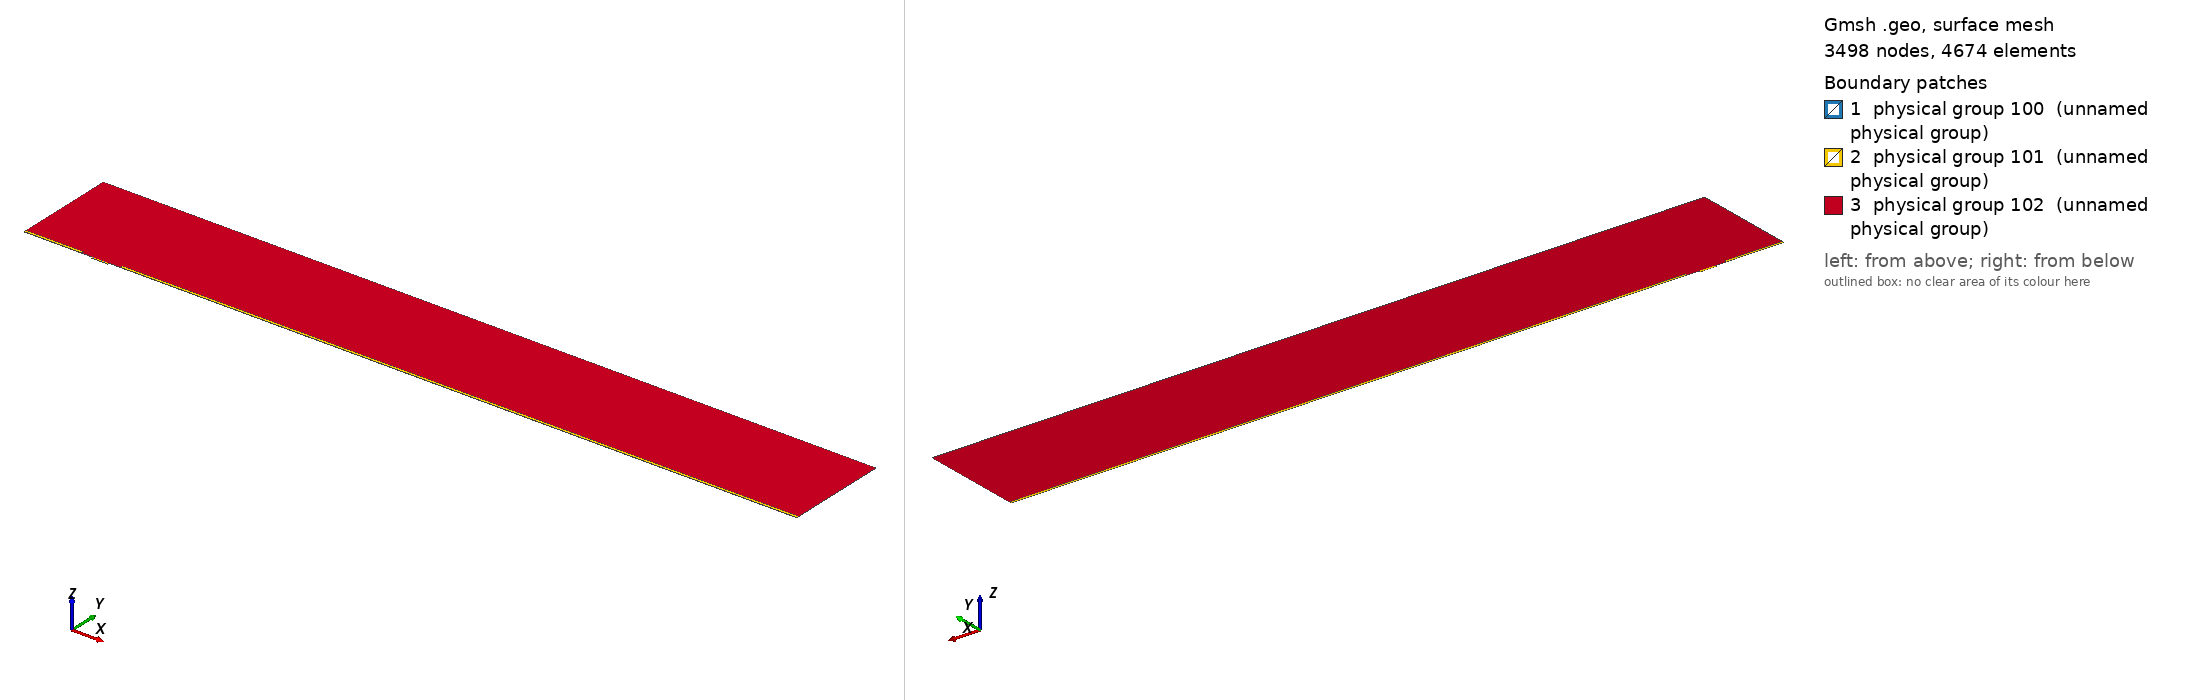

Gmsh geometry script, surface-meshed: 3498 nodes, 4674 surface elements. Boundary patches (legend numbers): 1 physical group 100 (unnamed physical group), 2 physical group 101 (unnamed physical group), 3 physical group 102 (unnamed physical group). Left view from above one corner, right view from below the opposite corner. Legend entries are the model's physical surfaces. The drawing asked Gmsh for element sizes between 1% and 20% of the model's largest extent; the script's own settings can give other sizes.

=== mesh.geo (drawn) ===
// Macro parameters
deltaStar = 1;
D = 2.5 * deltaStar; // depth of the gap 
W = 24 * deltaStar; // width of the gap
r = 16; // length of non-constant quads upstream and downstream of the gap
s = 8; // length of non-constant quads left and right inside the gap
BL = 0.25 * deltaStar; // height of the second layer of quad elements
BL_upper = 3.5 * deltaStar; // height of the third layer of quad elements
x0 = 100 * deltaStar; // x distance from inflow to gap
lengthOutflow = 1000 * deltaStar; // length after the gap
x3 = W + lengthOutflow; // last point of the domain
height = 150 * deltaStar; // height of the triangular region
triagHeightRegion_inflow = height - BL - BL_upper; // height of the triangular region

// Micro parameters
dx = 0.1; // dx of square elements near the leading and trailing edge of the gap (most resolution-demanding points in the domain)
dy = 1.25 * dx; 
size_triag_v_top = 64; // size of the elements in the upper triangular region

// All the value below are between 0 and 1. =1  means the elements are all equal in size. Avoid using values very close to 1, because we dividing by log(p) in the formula.
dy_in_v_right = 1.5; // heighest quad in the upper layer of quads, in the right part of the gap
dy_in_v_left = 1.75; // heighest quad in the upper layer of quads, in the left part of the gap

// fit (check the file scripts/fit_gmsh.py for more details)
p_in_v_left = 1.0335663036230878 - 1.0234149444433507/(W - 0.8098798097181781)^0.5991729377115732; // densitiy concentration of elements inside the gap, vertically, near the left wall.
p_in_v_right = 1.008073572191136 - 1.1471875292840257/(W - 1.2941255994826328)^0.7890392764815325; // densitiy concentration of elements inside the gap, vertically, near the right wall.
p_in_h_bottom = 0.9; // densitiy concentration of elements inside the gap, horizontally. 
p_in_h_top = 0.9; // densitiy concentration of elements inside the gap, horizontally. 

p_out_h = 0.5; // densitiy concentration of elements outside the gap, horizontally.
p_out_h_upper = 0.5; // densitiy concentration of elements outside the gap, horizontally on the upper layer of quads
p_out_v_inflow_dense = 0.8; // densitiy concentration of elements outside the gap, vertically, near the inflow and the gap
p_out_v_inflow_sparse = 0.99; // densitiy concentration of elements outside the gap, vertically, near the inflow and far from the gap
p_out_v_outflow_dense = 0.9; // densitiy concentration of elements outside the gap, vertically, near the outflow and the gap
p_out_v_outflow_sparse = 0.995; // densitiy concentration of elements outside the gap, vertically, near the outflow and far from the gap
p_triag_h_inflow = 0.8; // densitiy concentration of elements in the triangular region of the domain, horizontally.
p_triag_h_outflow = p_triag_h_inflow; // densitiy concentration of elements in the triangular region of the domain, horizontally.

enlarge_triag_inflow = 1.1; // heigher the value, larger the elements in the triangular region near the inflow
enlarge_triag_outflow = 1.1; // heigher the value, larger the elements in the triangular region near the outflow

// Automated parameters 
a_in_v_right = dx / (W / 2);
a_in_v_left = dx / (W / 2);
a_in_h_bottom = dy / (D / 2);
a_in_h_top = dx / (D / 2);
a_out_h = dx / BL;
a_out_v_inflow_dense = dx / r;
a_out_v_outflow_dense = dx / r;

// for the derivation of the formula, see file 20250123_gmshFormula.md in the docs folder
N_in_v_right = Ceil( Log (a_in_v_right / (1 - p_in_v_right + a_in_v_right * p_in_v_right)) / Log(p_in_v_right) );
N_in_v_left = Ceil( Log (a_in_v_left / (1 - p_in_v_left + a_in_v_left * p_in_v_left)) / Log(p_in_v_left) );
N_in_h_bottom = Ceil( Log (a_in_h_bottom / (1 - p_in_h_bottom + a_in_h_bottom * p_in_h_bottom)) / Log(p_in_h_bottom) );
N_in_h_top = Ceil( Log (a_in_h_top / (1 - p_in_h_top + a_in_h_top * p_in_h_top)) / Log(p_in_h_top) );
N_out_h = Ceil( Log (a_out_h / (1 - p_out_h + a_out_h * p_out_h)) / Log(p_out_h) ) + 1; // + 1 is to correct the fact that the distance is too small to properly approximate the dx length
N_out_v_inflow_dense = Ceil( Log (a_out_v_inflow_dense / (1 - p_out_v_inflow_dense + a_out_v_inflow_dense * p_out_v_inflow_dense)) / Log(p_out_v_inflow_dense) );
N_out_v_outflow_dense = Ceil( Log (a_out_v_outflow_dense / (1 - p_out_v_outflow_dense + a_out_v_outflow_dense * p_out_v_outflow_dense)) / Log(p_out_v_outflow_dense) );

p_for_a_out_v_inflow_sparse_computation = p_out_v_inflow_dense;
p_for_a_out_v_outflow_sparse_computation = (p_out_v_outflow_dense + p_out_v_outflow_dense) / 2;
a_out_v_inflow_sparse = r / (x0 - r) * (1 - p_for_a_out_v_inflow_sparse_computation) / (1 - p_for_a_out_v_inflow_sparse_computation^(N_out_v_inflow_dense + 1));
a_out_v_outflow_sparse = r / (lengthOutflow - r) * (1 - p_for_a_out_v_outflow_sparse_computation) / (1 - p_for_a_out_v_outflow_sparse_computation^(N_out_v_outflow_dense + 1));

N_out_v_inflow_sparse = Ceil( Log(a_out_v_inflow_sparse / (1 - p_out_v_inflow_sparse + a_out_v_inflow_sparse * p_out_v_inflow_sparse)) / Log(p_out_v_inflow_sparse) );
N_out_v_outflow_sparse = Ceil( Log(a_out_v_outflow_sparse / (1 - p_out_v_outflow_sparse + a_out_v_outflow_sparse * p_out_v_outflow_sparse)) / Log(p_out_v_outflow_sparse) );


// second layer of quads
a_out_h_upper = (BL) / (BL_upper) * (1 - p_out_h) / (1 - p_out_h^(N_out_h + 1));
N_out_h_upper = Ceil( Log(a_out_h_upper / (1 - p_out_h_upper + a_out_h_upper * p_out_h_upper)) / Log(p_out_h_upper) );

// ---------------------------
// for triangular region
// ---------------------------
a_triag_h_inflow = (BL_upper) / (triagHeightRegion_inflow) * (1 - p_out_h_upper) / (1 - p_out_h_upper^(N_out_h_upper + 1));
a_triag_h_outflow = a_triag_h_inflow;
N_triag_v_top = Ceil( (x3 + x0) / size_triag_v_top ); // we assume p_triag_v = 1, otherwise the formula is different
N_triag_h_inflow = Ceil( Log(a_triag_h_inflow / (1 - p_triag_h_inflow + a_triag_h_inflow * p_triag_h_inflow)) / Log(p_triag_h_inflow) );
N_triag_h_outflow = Ceil( Log(a_triag_h_outflow / (1 - p_triag_h_outflow + a_triag_h_outflow * p_triag_h_outflow)) / Log(p_triag_h_outflow) );
N_triag_h_inflow = Ceil( N_triag_h_inflow / enlarge_triag_inflow );
N_triag_h_outflow = Ceil( N_triag_h_outflow / enlarge_triag_outflow );

Point(1) = {-x0, 0, 0};
Point(2) = {0,0,0};
Point(3) = {0,-D,0};
Point(4) = {W,-D,0};
Point(5) = {W,0,0};
Point(6) = {x3,0,0};
Point(8) = {x3,height,0};
Point(7) = {x3,BL,0};
Point(9) = {-x0,height,0};
Point(10) = {-x0,BL,0};
Point(11) = {0,BL,0};
Point(12) = {W,BL,0};
Point(13) = {W/2,0,0};
Point(14) = {W/2,BL,0};
Point(15) = {0,-D/2,0};
Point(16) = {W/2,-D,0};
Point(17) = {W,-D/2,0};
Point(18) = {-r,0,0};
Point(19) = {-r,BL,0};
Point(20) = {W + r,0,0};
Point(21) = {W + r,BL,0};
Point(22) = {-x0,BL+BL_upper,0};
Point(23) = {-r,BL+BL_upper,0};
Point(24) = {W + r,BL+BL_upper,0};
Point(25) = {x3,BL+BL_upper,0};

Line(1) = {1,18};
Line(2) = {2,15};
Line(3) = {3,16};
Line(4) = {4,17};
Line(5) = {5,20};
Line(6) = {6,7};
Line(7) = {7,25};
Line(8) = {8,9};
Line(9) = {9,22};
Line(10) = {10,19};
Line(11) = {10,1};
Line(12) = {11,14};
Line(13) = {12,21};
Line(14) = {2,13};
Line(15) = {15,3};
Line(16) = {16,4};
Line(17) = {17,5};
Line(18) = {13,5};
Line(19) = {14,12};
Line(20) = {18,2};
Line(21) = {20,6};
Line(22) = {21,7};
Line(23) = {19,11};
Line(24) = {22,10};
Line(25) = {25,8};
Line(26) = {25,24};
Line(27) = {22,23};
Line(28) = {23,19};
Line(29) = {24,21};

// outer quads
Curve Loop(1) = {5, 21, 6, -22, -13, -19, -12, -23, -10, 11, 1, 20, 14, 18};
Plane Surface(1) = {1};

// inside gap
Curve Loop(2) = {2, 15, 3, 16, 4, 17, -18, -14};
Plane Surface(2) = {2};

// triangular region
Curve Loop(3) = {23, 12, 19, 13, -29, -26, 25, 8, 9, 27, 28};
Plane Surface(3) = {3};

// 3rd layer of quads
Curve Loop(4) = {-24, 27, 28,-10};
Curve Loop(5) = {-29, -26, -7, -22};

Plane Surface(4) = {4};
Plane Surface(5) = {5};


// This defines the surfaces that will be meshed with quad elements
Transfinite Surface {1} = {1, 6, 7, 10};
Transfinite Surface {2} = {3, 4, 5, 2}; // number '2' must match the number '2' of plane surface
Transfinite Surface {4} = {19, 23, 22, 10};
Transfinite Surface {5} = {7, 25, 24, 21};

Transfinite Curve {18, 16, 19} = N_in_v_right Using Progression p_in_v_right;
Transfinite Curve {-14, -3, -12} = N_in_v_left Using Progression p_in_v_left;

Transfinite Curve {15, -4} = N_in_h_bottom Using Progression p_in_h_bottom;
Transfinite Curve {-2, 17} = N_in_h_top Using Progression p_in_h_top;


Transfinite Curve {11, -6} = N_out_h Using Progression p_out_h;
Transfinite Curve {24, 28, 29, -7} = N_out_h_upper Using Progression p_out_h_upper;
Transfinite Curve {10, 1, 27} = N_out_v_inflow_sparse Using Progression p_out_v_inflow_sparse;
Transfinite Curve {20, 23} = N_out_v_inflow_dense Using Progression p_out_v_inflow_dense;
Transfinite Curve {-21, -22, 26} = N_out_v_outflow_sparse Using Progression p_out_v_outflow_sparse;
Transfinite Curve {-5, -13} = N_out_v_outflow_dense Using Progression p_out_v_outflow_dense;

Recombine Surface {1, 2, 4, 5};

// for triangluar region
Transfinite Curve {8} = N_triag_v_top Using Progression 1;
Transfinite Curve {-25} = N_triag_h_outflow Using Progression p_triag_h_outflow;
Transfinite Curve {9} = N_triag_h_inflow Using Progression p_triag_h_inflow;


// defining boundary
Physical Curve(1) = {9,24,11}; // inlet
Physical Curve(2) = {7,25,6}; // outlet
Physical Curve(3) = {8}; // top
Physical Curve(4) = {1, 20, 2, 15, 3, 16, 4, 17, 5, 21}; // wall


Physical Surface(100) = {1};
Physical Surface(101) = {2, 4, 5};
Physical Surface(102) = {3};
